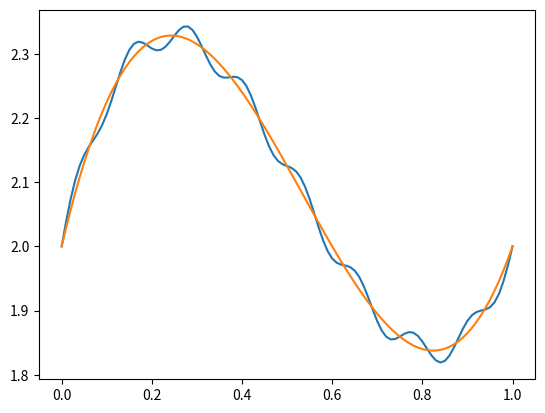

Python code for this plot:
from numpy import *
import numpy as np


def solveconst(A, b, C, d):
    """Solve constrained least square problem using Lagrange multipliers
    min(|| A x - b ||_2) and Cx=b
    x: n
    A: m x n
    b: m
    C: l x n
    d: l

    L = x A.T A x - 2 A.T x + b.T b + l C x
    Equivalent to:
    (A.T A   C.T )  (x)  = (A.T b)
    (C       0   )  (l)  = (d)
    """
    nl, nx = C.shape
    m = hstack([dot(A.T, A), C.T])
    m = vstack([m, hstack([C, zeros((nl, nl))])])
    n = hstack([dot(A.T, b), d])
    sol = linalg.solve(m, n)
    return sol[:nx]


def makeA(x, N):
    return column_stack([x**i for i in range(N + 1)])


def makeAp(x, N):
    return column_stack([zeros(len(x))] + [i * x ** (i - 1) for i in range(1, N + 1)])


def makeApp(x, N):
    z = [zeros(len(x))] * 2
    z += [i * (i - 1) * x ** (i - 2) for i in range(2, N + 1)]
    return column_stack(z)


def poly_val(p, x):
    return sum([p[i] * x**i for i in range(len(p))], axis=0)


def poly_print(p, x="x", power="**", mul="*"):
    res = ["%.10e" % p[0]]
    if len(p) > 1:
        res.append("%+.10e%s%s" % (p[1], mul, x))
    for i in range(2, len(p)):
        res.append("%+.10e%s%s%s%d" % (p[i], mul, x, power, i))
    return "".join(res)


def poly_fit(N, xdata, ydata, x0=[], y0=[], xp0=[], yp0=[], xpp0=[], ypp0=[]):
    A = makeA(xdata, N)
    b = ydata
    C0 = makeA(array(x0), N)
    C1 = makeAp(array(xp0), N)
    C2 = makeApp(array(xpp0), N)
    C = vstack([C0, C1, C2])
    d = hstack([y0, yp0, ypp0])
    p = solveconst(A, b, C, d)
    return p


if __name__ == "__main__":
    from matplotlib.pyplot import *

    x = linspace(0, 1.0, 101)
    p = array([2, 3, -8, 5])
    y = poly_val(p, x)
    n = 0.02 * sin(2 * pi * 8 * x)
    N = len(p) - 1
    clf()
    plot(x, y + n)
    plot(x, poly_val(poly_fit(4, x, y + n, [0, 1], [2, 2]), x))
    A = makeA(x, N)
    np.linalg.lstsq(A, y + n)
    xx = array([0, 1])
    yy = 2 + 3 * xx - 8 * xx**2 + 5 * xx**3
    C = makeA(xx, N)
    d = yy
    p = solveconst(A, y + n, C, d)
    A = array([[2.0, 3], [1, 2], [4, 5]])
    b = array([2, 3, 1])
    C = array([[1, 0], [0, 1]])
    d = array([2, 3])
    C = array([[1, 0]])
    d = array([2])
    p = solveconst(A, b, C, d)
